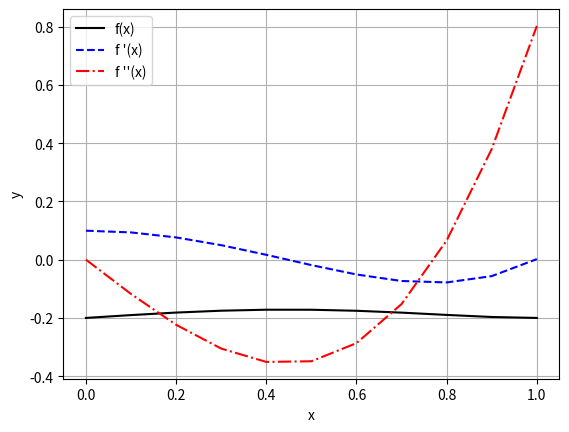

Write Python code to recreate this figure.
'''
Method: Forward Differences Approximation
Section: Numerical Differentiation
Course: Programming Numerical Methods in Python
Date: Aug. 19, 2021

Theoretically, the finite differences approximation is derived from Taylor’s series expansion of f(x).
The expansion of f(xi+1)can be written as:

𝑓(𝑥𝑖+1)=𝑓(𝑥𝑖)+𝑓′(𝑥𝑖)ℎ+𝑓′′(𝑥𝑖)/2!*ℎ**2+𝑓′′′(𝑥𝑖)/3!*ℎ**3+⋯

By omitting the terms containing the second and higher derivatives, the difference formula becomes:
′(𝑥𝑖)= (𝑓(𝑥𝑖+1)−𝑓(𝑥𝑖))/ℎ+𝑂(ℎ)
The term O(h)indicates to the error resulting from the truncation made to obtain the difference.
'''


import matplotlib.pyplot as plt
import numpy as np

f = lambda x: 0.1*x**5 - 0.2*x**3 + 0.1*x - 0.2
h = 0.05
x = 0.1

dff1 = (f(x+h) - f(x))/h
dff2 = (f(x+2*h) - 2*f(x+h) + f(x))/h**2
print('Solution by forward differences:')
print(f'f\'({x}) = {dff1:.2f}')
print(f'f\'\'({x}) = {dff2:.2f}')


# Central differences approximation
dfc1 = (f(x+h)-f(x-h))/(2*h)
dfc2 = (f(x+h)-2*f(x)+f(x-h))/h**2
print('\nSolution by central differences:')
print(f'f\'({x}) = {dfc1:.2f}')
print(f'f\'\'({x}) = {dfc2:.2f}')

# Backward differences approximation
dfb1 = (f(x)-f(x-h))/h
dfb2 = (f(x)-2*f(x-h)+f(x-2*h))/h**2
print('\nSolution by backward differences:')
print('f\'(%f) = %f'%(x,dfb1))
print('f\'\'(%f) = %f'%(x,dfb2))
print(f'f\'({x}) = {dfb1:.2f}')
print(f'f\'\'({x}) = {dfb2:.2f}')

# Central differences approximation
x = np.linspace(0,1,11)
dfc1 = (f(x+h) - f(x-h))/(2*h)
dfc2 = (f(x+h) - 2*f(x) + f(x-h)) / h**2

# Plotting results
plt.plot(x,f(x),'-k', x,dfc1,'--b', x,dfc2,'-.r')
plt.xlabel('x')
plt.ylabel('y')
plt.legend(['f(x)','f \'(x)','f \'\'(x)'])
plt.grid()
plt.show()

